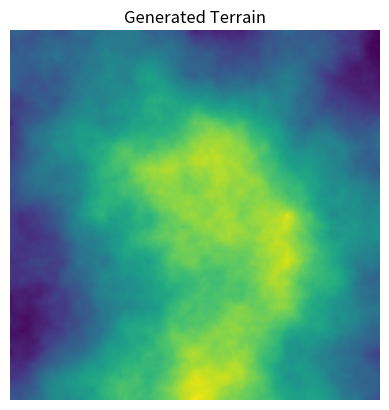

Recreate this plot in Python.
import numpy as np
import matplotlib.pyplot as plt

class TerrainGeneration:
    def __init__(self, N, seed=None):
        self.N = N
        self.rng = np.random.default_rng(seed)
        self.terrain = self.generate_diamond_square()
        self.display_2d()
    
    def generate_diamond_square(self):
        def declare_init_state(N):
            terrain = np.zeros((N, N), dtype=float)
            terrain[0, 0] = self.rng.random()
            terrain[N-1, 0] = self.rng.random()
            terrain[0, N-1] = self.rng.random()
            terrain[N-1, N-1] = self.rng.random()
            return terrain

        def diamond_step(step, half, terrain, amp):
            for i in range(half, self.N, step):
                for j in range(half, self.N, step):
                    total = (terrain[i-half, j-half] + terrain[i-half, j+half] +
                             terrain[i+half, j-half] + terrain[i+half, j+half])
                    terrain[i, j] = total / 4 + self.rng.uniform(-amp, amp)
            return terrain

        def square_step(step, half, terrain, amp):
            for i in range(0, self.N, half):
                for j in range((i+half)%step, self.N, step):
                    total = 0
                    count = 0
                    for dx, dy in [(-half,0),(half,0),(0,-half),(0,half)]:
                        x, y = i+dx, j+dy
                        if 0 <= x < self.N and 0 <= y < self.N:
                            total += terrain[x, y]
                            count += 1
                    terrain[i, j] = total / count + self.rng.uniform(-amp, amp)
            return terrain

        terrain = declare_init_state(self.N)
        step = self.N - 1
        amp = 0.5
        decay = 0.5

        while step > 1:
            half = step // 2
            terrain = diamond_step(step, half, terrain, amp)
            terrain = square_step(step, half, terrain, amp)
            step //= 2
            amp *= decay

        terrain -= terrain.min()
        terrain /= terrain.max()
        return terrain

    def display_2d(self):
        plt.imshow(self.terrain, cmap='viridis')
        plt.title("Generated Terrain")
        plt.axis('off')
        plt.show()


if __name__ == '__main__':
    TerrainGeneration(N=1025, seed=None)
